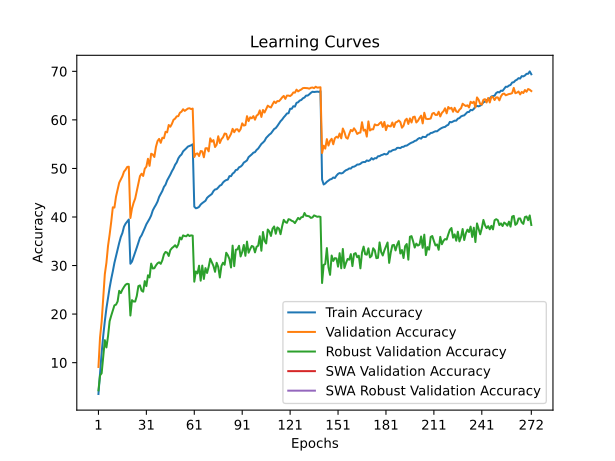

Source data for this figure (header and first rows):
time; train_accuracy; train_loss; valid_accuracy; valid_loss; valid_accuracy_robust; valid_accuracy_swa; valid_accuracy_robust_swa
310,4181; 3,5440; 5,0440; 9,1100; 4,5236; 4,2966; 9,1100; 4,2966
576,3410; 7,9410; 4,7126; 15,2000; 4,1969; 7,3655; 15,2000; 7,3655
763,1964; 12,0360; 4,4447; 18,4000; 4,0530; 7,8069; 18,4000; 7,8069
957,3123; 15,5510; 4,2537; 23,4700; 3,7696; 11,3103; 23,4700; 11,3103
1124,0858; 18,5480; 4,0992; 28,2400; 3,5679; 14,6276; 28,2400; 14,6276
1363,1366; 21,2030; 3,9671; 30,5900; 3,4697; 13,1310; 30,5900; 13,1310
1506,1843; 23,3600; 3,8565; 34,0600; 3,3614; 15,4276; 34,0600; 15,4276
1640,6324; 25,4280; 3,7629; 36,3800; 3,2528; 18,5379; 36,3800; 18,5379
1777,0636; 27,2330; 3,6794; 39,0100; 3,2080; 19,6828; 39,0100; 19,6828
1915,1290; 28,8140; 3,6049; 41,9900; 3,0968; 20,7034; 41,9900; 20,7034
2069,3680; 30,5520; 3,5342; 41,9400; 3,0724; 21,8000; 41,9400; 21,8000
2235,2965; 31,9560; 3,4730; 44,2100; 2,9824; 21,9448; 44,2100; 21,9448
2403,0309; 33,4590; 3,4087; 45,6800; 2,9550; 22,6000; 45,6800; 22,6000
2543,9058; 34,6690; 3,3582; 47,0700; 2,8924; 24,7931; 47,0700; 24,7931
2689,2235; 35,8820; 3,3039; 47,7100; 2,8840; 24,3241; 47,7100; 24,3241
2837,6978; 36,7020; 3,2592; 48,3900; 2,8669; 25,0483; 48,3900; 25,0483
2974,8730; 38,0140; 3,2206; 49,3400; 2,8423; 25,5931; 49,3400; 25,5931
3126,0538; 38,6390; 3,1954; 49,7400; 2,8134; 26,0552; 49,7400; 26,0552
3310,9610; 39,0720; 3,1740; 50,3100; 2,8038; 26,2414; 50,3100; 26,2414
3454,1506; 39,4760; 3,1590; 50,3600; 2,7964; 26,1724; 50,3600; 26,1724
3608,9761; 30,3700; 3,5412; 39,7900; 3,1517; 19,7034; 39,7900; 19,7034
3754,6432; 30,8110; 3,5217; 41,7500; 3,1059; 22,8759; 41,7500; 22,8759
3918,8904; 31,7550; 3,4809; 42,9200; 3,0251; 22,5862; 42,9200; 22,5862
4030,8013; 32,7850; 3,4414; 43,8000; 3,0061; 22,5862; 43,8000; 22,5862
4156,9130; 33,7020; 3,3969; 45,3200; 2,9670; 23,7241; 45,3200; 23,7241
4329,6959; 34,6950; 3,3608; 46,7700; 2,8960; 25,7586; 46,7700; 25,7586
4457,8627; 35,7260; 3,3201; 48,4300; 2,8441; 25,9103; 48,4300; 25,9103
4574,3529; 36,2230; 3,2910; 48,9100; 2,8113; 24,8345; 48,9100; 24,8345
4702,7152; 36,9450; 3,2631; 48,4500; 2,8339; 24,6138; 48,4500; 24,6138
4819,3313; 37,7110; 3,2289; 49,9400; 2,7786; 26,7931; 49,9400; 26,7931
4946,0599; 38,5040; 3,1881; 50,3600; 2,7913; 25,7586; 50,3600; 25,7586
5069,2212; 39,0690; 3,1702; 51,9900; 2,7312; 27,9931; 51,9900; 27,9931
5188,0900; 39,6370; 3,1421; 50,5400; 2,7704; 27,5517; 50,5400; 27,5517
5304,4629; 40,3190; 3,1110; 53,0300; 2,7196; 30,4000; 53,0300; 30,4000
5431,0425; 41,3500; 3,0803; 52,8700; 2,7064; 29,4000; 52,8700; 29,4000
5547,1579; 41,9720; 3,0482; 52,3600; 2,7049; 29,4483; 52,3600; 29,4483
5665,1737; 42,5220; 3,0311; 54,4500; 2,6411; 30,0276; 54,4500; 30,0276
5791,8268; 43,1820; 3,0002; 55,6400; 2,6273; 30,4690; 55,6400; 30,4690
5906,4006; 44,1410; 2,9702; 56,0900; 2,5753; 30,6690; 56,0900; 30,6690
6028,4737; 44,7240; 2,9398; 55,2800; 2,5951; 30,3517; 55,2800; 30,3517
6156,4370; 45,3660; 2,9127; 56,3300; 2,5862; 31,0828; 56,3300; 31,0828
6285,1362; 46,2020; 2,8832; 56,2200; 2,5550; 32,2966; 56,2200; 32,2966
6404,2421; 46,6550; 2,8594; 57,5500; 2,5355; 32,8000; 57,5500; 32,8000
6523,7904; 47,5310; 2,8329; 57,4400; 2,5351; 32,6552; 57,4400; 32,6552
6642,7671; 48,1270; 2,8016; 58,9500; 2,4974; 31,9724; 58,9500; 31,9724
6759,3103; 48,7290; 2,7805; 58,5900; 2,4743; 33,1724; 58,5900; 33,1724
6874,2945; 49,4310; 2,7516; 59,1900; 2,4804; 33,5931; 59,1900; 33,5931
6992,0377; 49,9950; 2,7338; 60,0200; 2,4621; 33,8552; 60,0200; 33,8552
7109,1145; 50,7580; 2,7046; 60,2600; 2,4299; 34,1793; 60,2600; 34,1793
7231,1764; 51,2370; 2,6815; 60,7300; 2,4155; 33,7241; 60,7300; 33,7241
7355,9902; 52,0660; 2,6545; 60,7700; 2,4059; 34,3586; 60,7700; 34,3586
7470,9169; 52,5680; 2,6390; 61,4700; 2,3965; 35,7862; 61,4700; 35,7862
7600,7738; 52,8720; 2,6204; 61,6900; 2,3886; 35,3862; 61,6900; 35,3862
7727,9590; 53,5200; 2,6017; 62,1900; 2,3724; 36,2138; 62,1900; 36,2138
7857,4385; 53,8160; 2,5869; 61,8500; 2,3789; 36,0759; 61,8500; 36,0759
7970,6121; 54,1480; 2,5750; 62,1000; 2,3650; 36,0276; 62,1000; 36,0276
8120,7660; 54,5000; 2,5651; 62,3400; 2,3653; 36,3655; 62,3400; 36,3655
8236,6451; 54,6250; 2,5611; 62,4000; 2,3598; 36,0759; 62,4000; 36,0759
8354,6342; 54,7710; 2,5543; 62,2300; 2,3546; 36,2207; 62,2300; 36,2207
8469,3629; 54,9750; 2,5473; 62,3300; 2,3570; 36,1586; 62,3300; 36,1586
... 212 more rows
